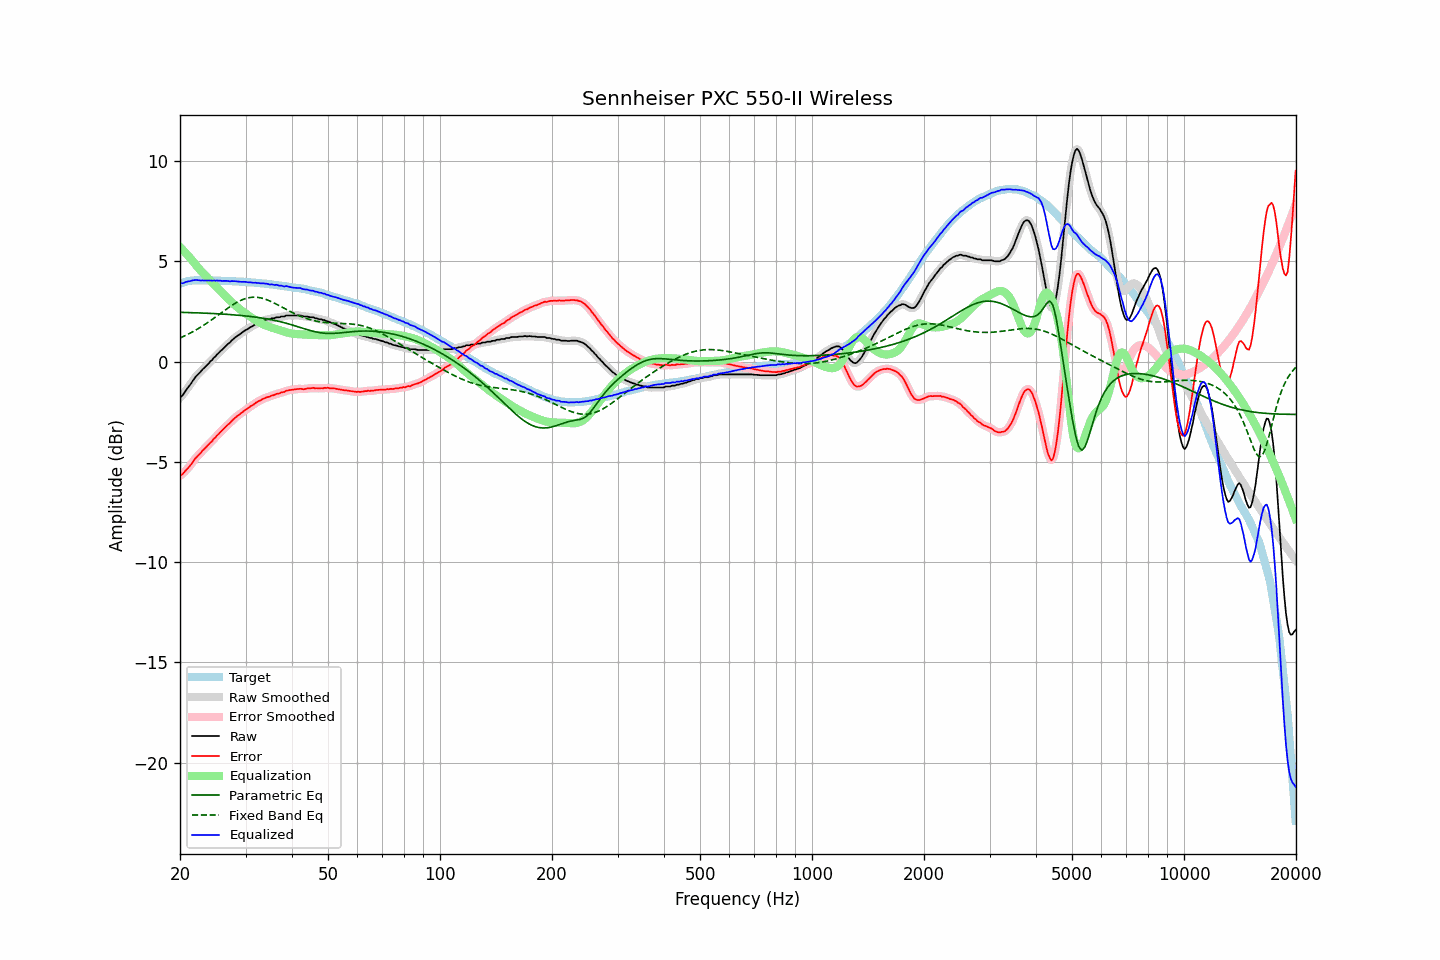

Data behind this chart, as committed beside it:
frequency, raw, error, smoothed, error_smoothed, equalization, parametric_eq, fixed_band_eq, equalized_raw, equalized_smoothed, target
20.00, -1.79, -5.67, -1.80, -5.68, 5.72, 2.46, 1.18, 3.93, 3.91, 3.88
20.20, -1.73, -5.64, -1.71, -5.63, 5.63, 2.46, 1.22, 3.91, 3.92, 3.91
20.40, -1.64, -5.58, -1.62, -5.56, 5.55, 2.46, 1.25, 3.91, 3.93, 3.94
20.61, -1.51, -5.47, -1.52, -5.48, 5.46, 2.45, 1.29, 3.95, 3.95, 3.96
20.81, -1.40, -5.39, -1.40, -5.39, 5.38, 2.45, 1.33, 3.98, 3.97, 3.99
21.02, -1.29, -5.31, -1.29, -5.31, 5.29, 2.45, 1.37, 4.00, 4.00, 4.02
21.23, -1.19, -5.22, -1.18, -5.22, 5.20, 2.45, 1.41, 4.01, 4.01, 4.03
21.44, -1.08, -5.12, -1.07, -5.11, 5.10, 2.44, 1.45, 4.03, 4.03, 4.04
21.66, -0.95, -5.00, -0.95, -5.00, 5.00, 2.44, 1.49, 4.05, 4.05, 4.05
21.87, -0.84, -4.88, -0.84, -4.89, 4.90, 2.44, 1.54, 4.07, 4.07, 4.05
22.09, -0.73, -4.79, -0.73, -4.79, 4.80, 2.43, 1.58, 4.08, 4.07, 4.06
22.31, -0.65, -4.70, -0.64, -4.70, 4.71, 2.43, 1.63, 4.06, 4.06, 4.06
22.54, -0.56, -4.62, -0.56, -4.62, 4.62, 2.43, 1.68, 4.06, 4.06, 4.06
22.76, -0.49, -4.54, -0.48, -4.53, 4.53, 2.43, 1.73, 4.04, 4.05, 4.06
22.99, -0.39, -4.43, -0.40, -4.45, 4.44, 2.42, 1.78, 4.05, 4.05, 4.05
23.22, -0.32, -4.36, -0.31, -4.36, 4.36, 2.42, 1.83, 4.04, 4.05, 4.04
23.45, -0.24, -4.28, -0.23, -4.28, 4.28, 2.42, 1.88, 4.04, 4.05, 4.04
23.69, -0.15, -4.19, -0.15, -4.20, 4.20, 2.41, 1.94, 4.05, 4.04, 4.04
23.92, -0.08, -4.12, -0.07, -4.12, 4.11, 2.41, 1.99, 4.04, 4.04, 4.04
24.16, 0.02, -4.03, 0.01, -4.03, 4.03, 2.40, 2.05, 4.05, 4.04, 4.05
24.40, 0.08, -3.97, 0.10, -3.95, 3.95, 2.40, 2.10, 4.03, 4.04, 4.05
24.65, 0.19, -3.85, 0.18, -3.86, 3.86, 2.40, 2.16, 4.05, 4.04, 4.04
24.89, 0.25, -3.79, 0.26, -3.78, 3.78, 2.39, 2.22, 4.03, 4.04, 4.04
25.14, 0.35, -3.68, 0.35, -3.69, 3.69, 2.39, 2.28, 4.05, 4.04, 4.04
25.39, 0.42, -3.61, 0.43, -3.61, 3.61, 2.38, 2.34, 4.03, 4.04, 4.04
25.65, 0.51, -3.52, 0.51, -3.52, 3.53, 2.38, 2.40, 4.04, 4.03, 4.04
25.91, 0.58, -3.44, 0.58, -3.44, 3.44, 2.37, 2.45, 4.02, 4.03, 4.03
26.16, 0.66, -3.36, 0.66, -3.36, 3.36, 2.37, 2.51, 4.03, 4.03, 4.02
26.43, 0.74, -3.28, 0.74, -3.28, 3.28, 2.36, 2.57, 4.02, 4.03, 4.02
26.69, 0.82, -3.20, 0.82, -3.20, 3.20, 2.36, 2.63, 4.03, 4.02, 4.02
26.96, 0.89, -3.13, 0.89, -3.13, 3.13, 2.35, 2.68, 4.02, 4.02, 4.02
27.23, 0.95, -3.07, 0.96, -3.06, 3.05, 2.35, 2.74, 4.00, 4.01, 4.02
27.50, 1.04, -2.98, 1.04, -2.98, 2.97, 2.34, 2.79, 4.02, 4.01, 4.02
27.77, 1.11, -2.89, 1.11, -2.90, 2.90, 2.34, 2.84, 4.01, 4.01, 4.01
28.05, 1.18, -2.82, 1.18, -2.82, 2.83, 2.33, 2.89, 4.01, 4.01, 4.00
28.33, 1.24, -2.75, 1.24, -2.75, 2.76, 2.32, 2.94, 4.00, 4.00, 3.99
28.62, 1.30, -2.69, 1.30, -2.69, 2.69, 2.32, 2.98, 3.99, 3.99, 3.99
28.90, 1.35, -2.64, 1.36, -2.63, 2.63, 2.31, 3.02, 3.98, 3.98, 3.99
29.19, 1.41, -2.57, 1.41, -2.57, 2.57, 2.30, 3.06, 3.98, 3.98, 3.98
29.48, 1.47, -2.51, 1.47, -2.51, 2.51, 2.29, 3.10, 3.98, 3.98, 3.99
29.78, 1.53, -2.44, 1.53, -2.45, 2.45, 2.29, 3.13, 3.98, 3.98, 3.98
30.08, 1.58, -2.39, 1.58, -2.39, 2.39, 2.28, 3.15, 3.98, 3.97, 3.97
30.38, 1.62, -2.34, 1.63, -2.33, 2.34, 2.27, 3.17, 3.96, 3.97, 3.96
30.68, 1.67, -2.29, 1.67, -2.28, 2.28, 2.26, 3.19, 3.95, 3.96, 3.96
30.99, 1.73, -2.22, 1.72, -2.23, 2.23, 2.25, 3.20, 3.96, 3.95, 3.95
31.30, 1.76, -2.18, 1.77, -2.18, 2.17, 2.24, 3.21, 3.93, 3.94, 3.94
31.61, 1.81, -2.13, 1.82, -2.12, 2.12, 2.23, 3.21, 3.93, 3.94, 3.94
31.93, 1.87, -2.06, 1.86, -2.07, 2.07, 2.22, 3.21, 3.94, 3.93, 3.93
32.24, 1.90, -2.01, 1.91, -2.02, 2.02, 2.21, 3.21, 3.92, 3.93, 3.92
32.57, 1.95, -1.96, 1.95, -1.97, 1.97, 2.20, 3.20, 3.92, 3.92, 3.92
32.89, 1.97, -1.94, 1.98, -1.93, 1.93, 2.19, 3.18, 3.90, 3.91, 3.91
33.22, 2.02, -1.88, 2.02, -1.89, 1.89, 2.17, 3.16, 3.91, 3.90, 3.90
33.55, 2.05, -1.84, 2.05, -1.85, 1.85, 2.16, 3.14, 3.90, 3.90, 3.90
33.89, 2.07, -1.81, 2.08, -1.81, 1.82, 2.15, 3.11, 3.89, 3.89, 3.88
34.23, 2.10, -1.78, 2.09, -1.79, 1.78, 2.13, 3.09, 3.89, 3.88, 3.88
34.57, 2.11, -1.76, 2.11, -1.76, 1.75, 2.12, 3.05, 3.87, 3.87, 3.87
34.92, 2.11, -1.74, 2.13, -1.73, 1.73, 2.10, 3.02, 3.84, 3.86, 3.86
35.27, 2.16, -1.69, 2.14, -1.70, 1.70, 2.09, 2.98, 3.86, 3.84, 3.85
35.62, 2.16, -1.68, 2.17, -1.67, 1.67, 2.07, 2.95, 3.83, 3.84, 3.84
35.97, 2.17, -1.65, 2.19, -1.64, 1.65, 2.05, 2.91, 3.82, 3.83, 3.82
... 635 more rows
